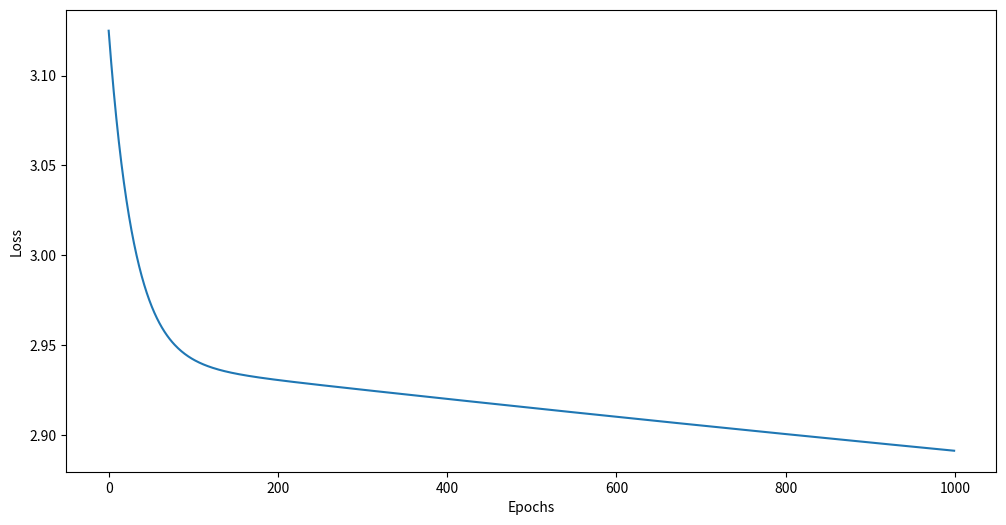

This chart was generated by the following Python code:
import numpy as np
import matplotlib.pyplot as plt


class LinearRegression:
  def __init__(self, X, y) -> None:
    assert len(X) == len(y), "Both arrays should be the same size"
    assert len(X.shape) > 1, "X should be a 2 dimentiona matrix"

    self.X = np.array(X)
    self.y = np.array(y)
    self.n = self.X.shape[0]

  def fit(self, L=0.001, epochs=1000):
    self.w = np.ones(shape=(self.X.shape[1] + 1))
    X = np.ones(shape=(self.X.shape[0], 1))
    self.X = np.hstack((X, self.X))
    self.loss = []

    for i in range(epochs):
      loss = (1/(2*self.n)) * np.sum((np.dot(self.X, self.w) - self.y) ** 2)
      self.loss.append(loss)

      dw = (1/self.n) * np.dot(self.X.T, (np.dot(self.X, self.w)) - self.y) 
      self.w = self.w - (L * dw)

    print("\n WEIGHTS LEARNT: ", self.w)

  def graph(self):
    plt.figure(figsize=[12, 6])

    plt.xlabel("Epochs")
    plt.ylabel("Loss")

    plt.plot(self.loss)
    plt.show()


np.random.seed(seed=102)

X = np.array([[1, 3], [1, 4], [1, 3], [1, 5]])
y = np.array([1, 4, 7, 8])

model = LinearRegression(X, y)

model.fit()
model.graph()
